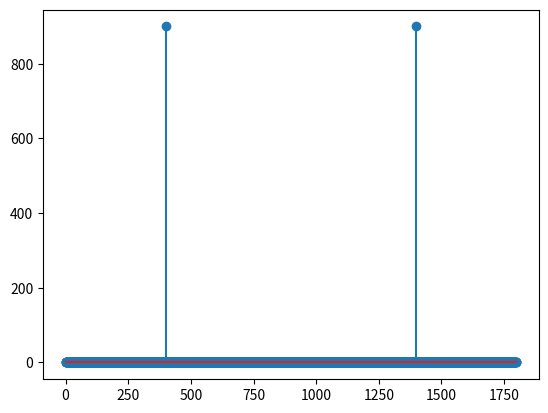

The script that saved this image:
import numpy as np
import matplotlib.pyplot as plt
n=np.arange(0,1800)
x=np.cos(((4/9)*np.pi*n))
N=len(x)
f=[]
k1=np.arange(0,len(x))
omega=np.arange(0,2*np.pi,(2*np.pi/len(x)))
for i in range(0,N):
    X=[]
    for k in range(0,N):
        a=x[k]*np.exp(-1j*(2*np.pi*k*i)/N)
        X.append(a)
    f.append(sum(X))
# print(f)
plt.stem(k1,np.abs(f))
# plt.stem(omega,np.angle(f))
plt.show()
